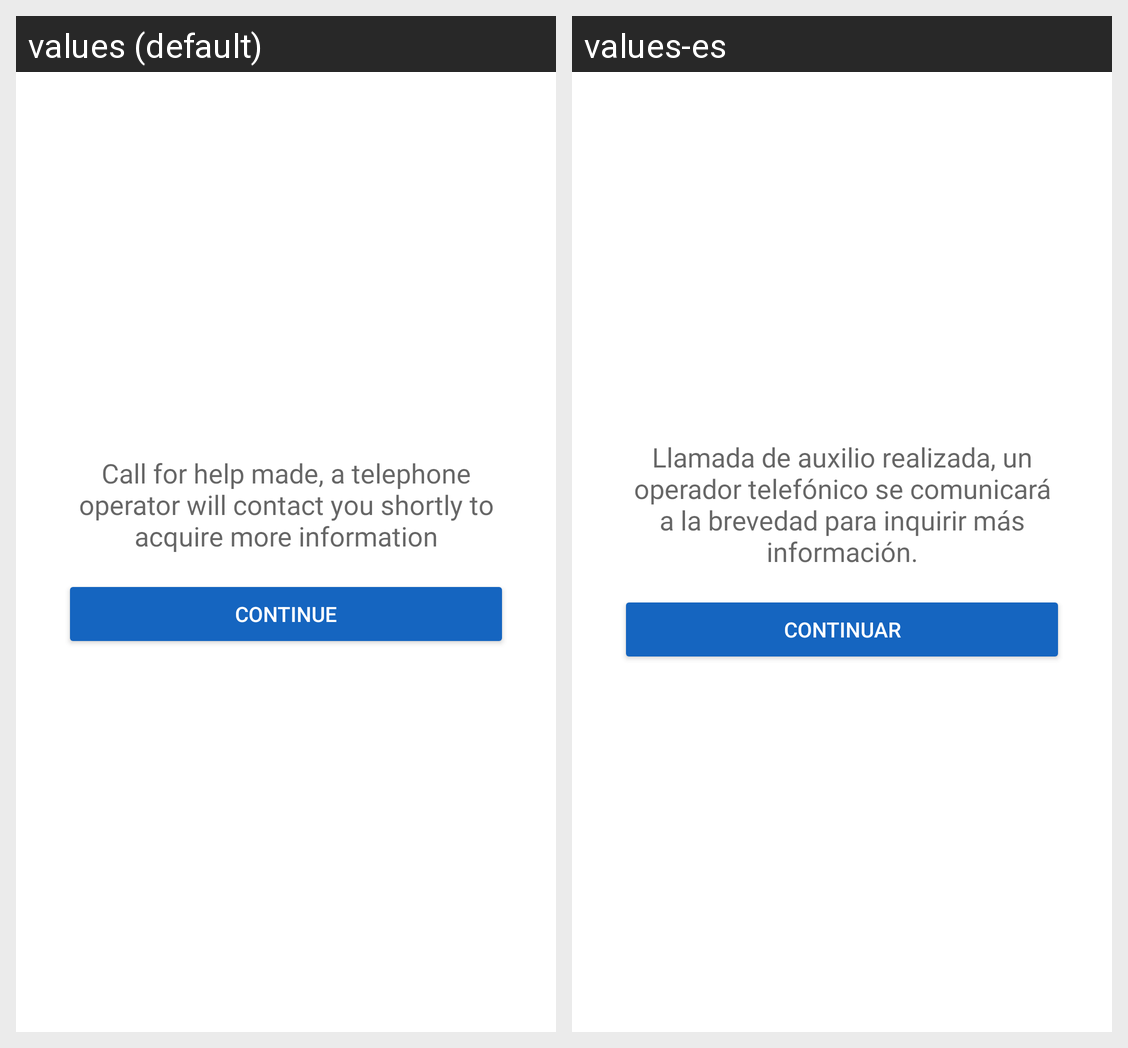

Translations of the strings shown on this Android screen, per locale in the grid:
Android screen res/layout/activity_sos_sent.xml rendered under 2 locales, left to right: values (default), values-es. Device: Nexus 5 (rendered at 1080×1920; each locale shown at half size, 540×960, under a caption strip naming it); theme Theme.ZirusUser.
Strings drawn on this screen, with the default value and each locale's value (text and hints the layout hard-codes, and strings that could not be matched under every locale, appear in the picture but are not listed):

sos_distress_call_done
  values: Call for help made, a telephone operator will contact you shortly to acquire more information
  values-es: Llamada de auxilio realizada, un operador telefónico se comunicará a la brevedad para inquirir más información.

btn_continue
  values: Continue
  values-es: Continuar
